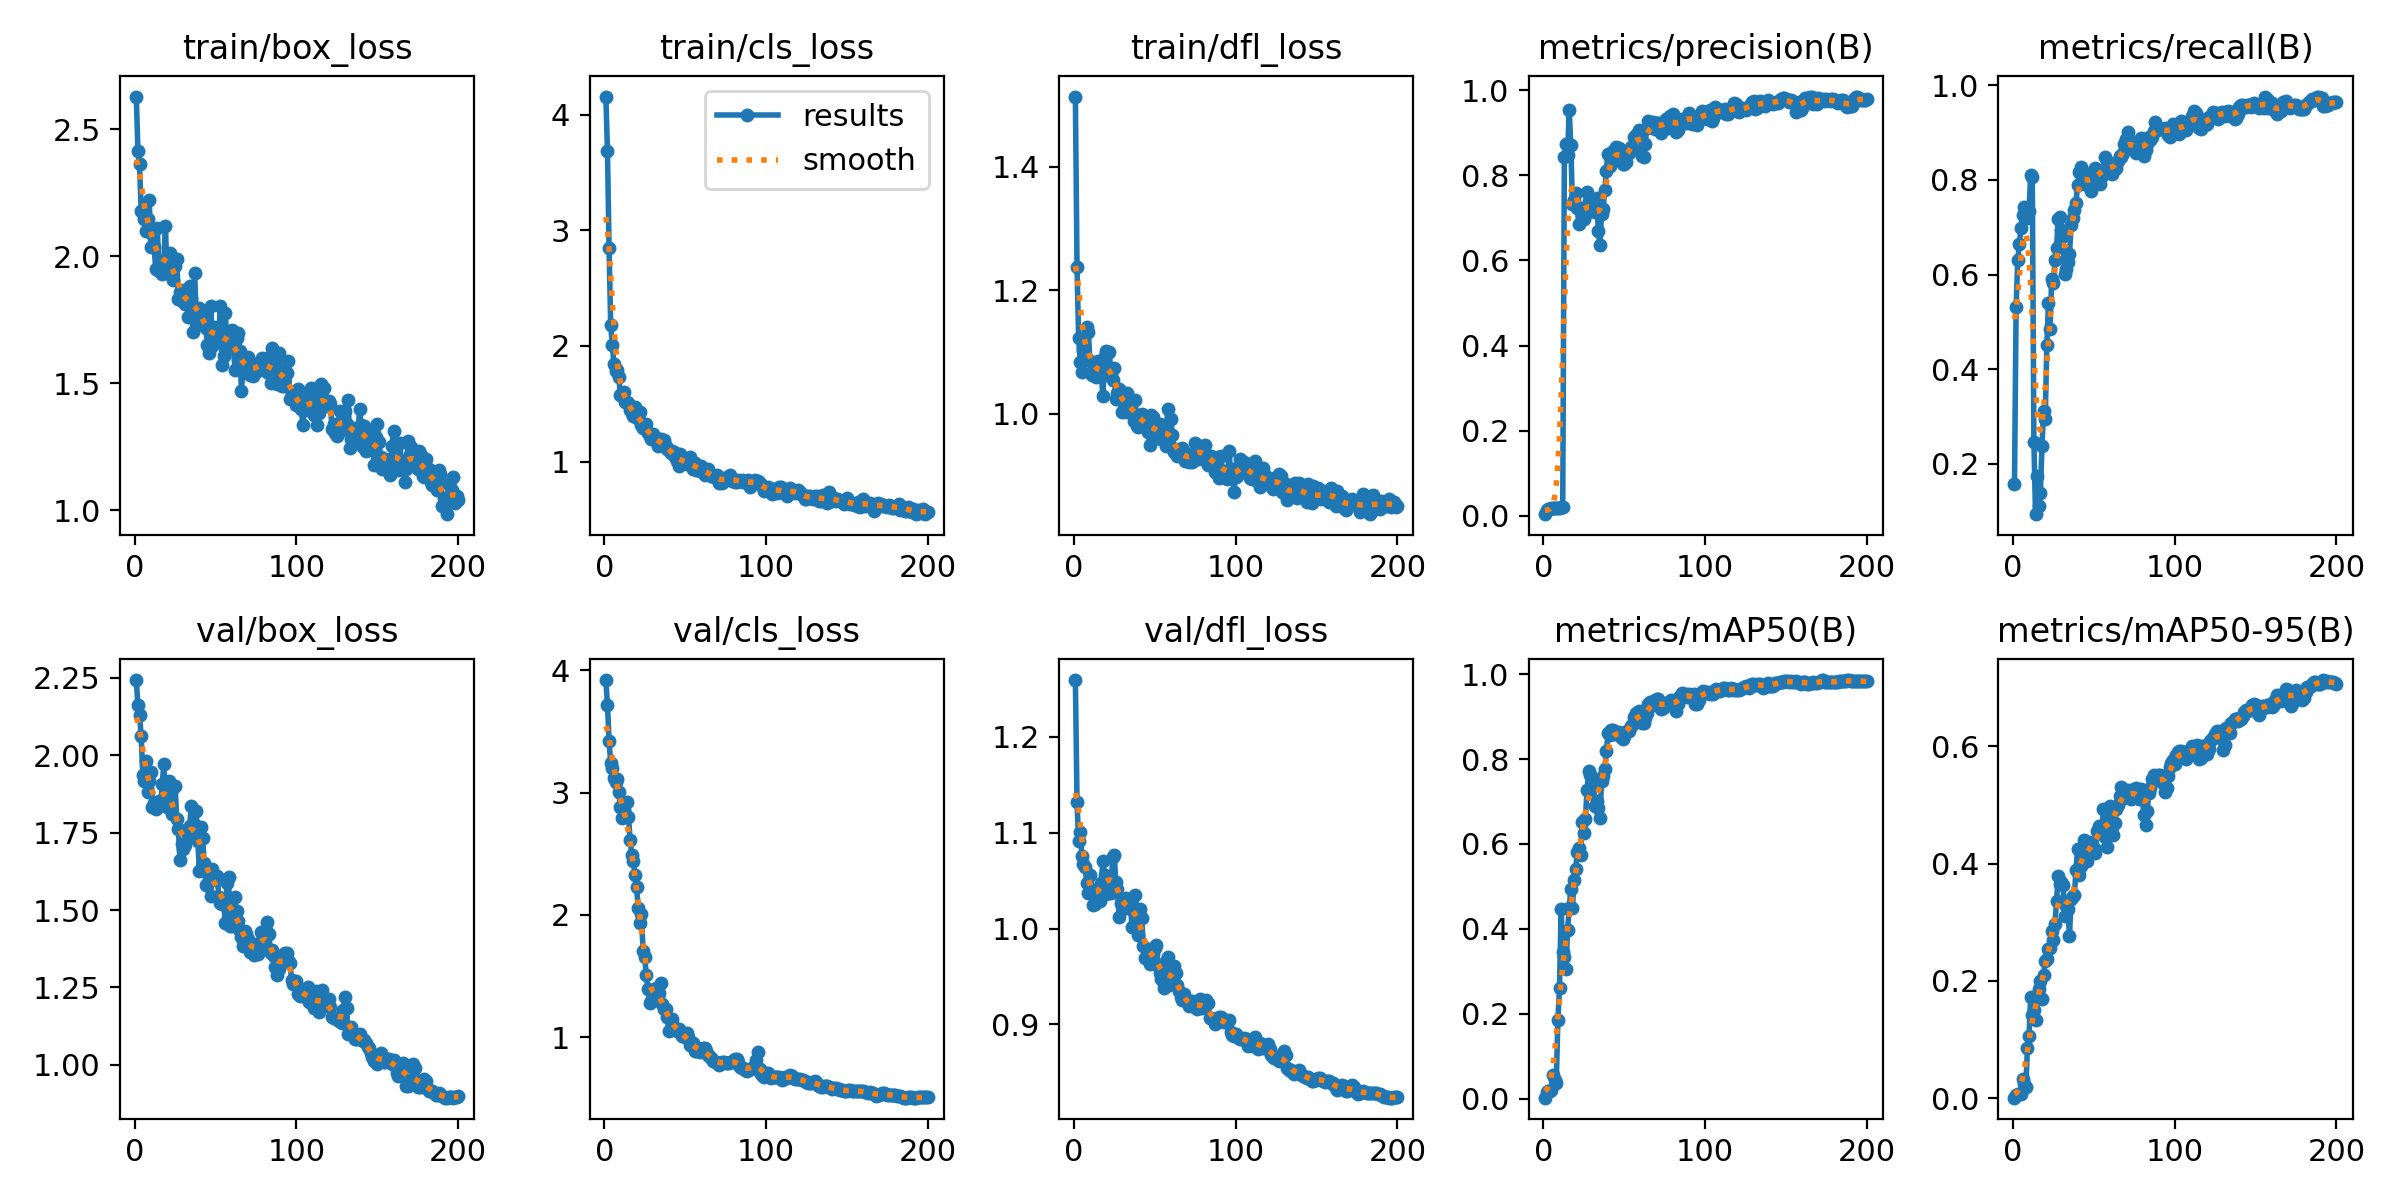

The data file committed next to this chart (first rows):
epoch, time, train/box_loss, train/cls_loss, train/dfl_loss, metrics/precision(B), metrics/recall(B), metrics/mAP50(B), metrics/mAP50-95(B), val/box_loss, val/cls_loss, val/dfl_loss, lr/pg0, lr/pg1, lr/pg2
1, 28.75, 2.629, 4.158, 1.513, 0.00393, 0.1581, 0.00231, 0.00086, 2.243, 3.92, 1.259, 8e-05, 8e-05, 8e-05
2, 49.26, 2.417, 3.69, 1.238, 0.0132, 0.5312, 0.01458, 0.00506, 2.164, 3.718, 1.132, 0.0001791, 0.0001791, 0.0001791
3, 69.71, 2.364, 2.848, 1.122, 0.01566, 0.6305, 0.01894, 0.00642, 2.131, 3.424, 1.092, 0.0002772, 0.0002772, 0.0002772
4, 90.26, 2.181, 2.177, 1.084, 0.01648, 0.6636, 0.01903, 0.0069, 2.064, 3.241, 1.101, 0.0003744, 0.0003744, 0.0003744
5, 111.1, 2.17, 2.011, 1.068, 0.01735, 0.6985, 0.02001, 0.00735, 1.938, 3.198, 1.076, 0.0004705, 0.0004705, 0.0004705
6, 131.7, 2.146, 1.842, 1.103, 0.01804, 0.7261, 0.05567, 0.03215, 1.916, 3.116, 1.067, 0.0005656, 0.0005656, 0.0005656
7, 151.6, 2.098, 1.784, 1.094, 0.01845, 0.7427, 0.0448, 0.02452, 1.981, 3.088, 1.065, 0.0006598, 0.0006598, 0.0006598
8, 171.5, 2.149, 1.788, 1.14, 0.01831, 0.7371, 0.03768, 0.0186, 1.883, 3.112, 1.048, 0.000753, 0.000753, 0.000753
9, 191.2, 2.221, 1.732, 1.133, 0.01785, 0.7188, 0.1854, 0.0859, 1.916, 3.002, 1.038, 0.0008452, 0.0008452, 0.0008452
10, 211, 2.036, 1.572, 1.085, 0.01826, 0.7353, 0.2607, 0.1063, 1.945, 2.879, 1.056, 0.0009363, 0.0009363, 0.0009363
11, 231, 2.088, 1.593, 1.062, 0.02014, 0.8107, 0.4466, 0.173, 1.832, 2.79, 1.037, 0.001027, 0.001027, 0.001027
12, 251, 2.039, 1.602, 1.064, 0.02, 0.8052, 0.3452, 0.1415, 1.847, 2.865, 1.025, 0.001116, 0.001116, 0.001116
13, 270.7, 1.949, 1.515, 1.073, 0.8433, 0.2463, 0.3336, 0.1507, 1.825, 2.822, 1.026, 0.001204, 0.001204, 0.001204
14, 290.5, 2.112, 1.515, 1.059, 0.8742, 0.09375, 0.3061, 0.1331, 1.835, 2.923, 1.04, 0.001291, 0.001291, 0.001291
15, 310.5, 1.942, 1.503, 1.085, 0.8473, 0.1734, 0.3976, 0.1686, 1.854, 2.802, 1.033, 0.001377, 0.001377, 0.001377
16, 330.1, 1.966, 1.445, 1.081, 0.9529, 0.1115, 0.448, 0.1867, 1.839, 2.613, 1.029, 0.001463, 0.001463, 0.001463
17, 350.3, 1.93, 1.417, 1.064, 0.8718, 0.1379, 0.4948, 0.1997, 1.906, 2.486, 1.048, 0.001547, 0.001547, 0.001547
18, 370.2, 1.98, 1.392, 1.028, 0.732, 0.2371, 0.448, 0.169, 1.971, 2.442, 1.071, 0.00163, 0.00163, 0.00163
19, 390.1, 2.118, 1.468, 1.093, 0.7425, 0.3128, 0.515, 0.2093, 1.861, 2.327, 1.056, 0.001712, 0.001712, 0.001712
20, 410.1, 1.935, 1.373, 1.102, 0.7594, 0.2959, 0.5407, 0.2338, 1.834, 2.231, 1.036, 0.001794, 0.001794, 0.001794
21, 469.7, 1.958, 1.395, 1.063, 0.7239, 0.4522, 0.5815, 0.237, 1.916, 2.058, 1.052, 0.001802, 0.001802, 0.001802
22, 538.4, 2.014, 1.428, 1.1, 0.6844, 0.5404, 0.5897, 0.2537, 1.838, 1.931, 1.043, 0.001792, 0.001792, 0.001792
23, 608, 1.94, 1.318, 1.063, 0.7224, 0.4853, 0.5743, 0.2567, 1.811, 2.01, 1.038, 0.001782, 0.001782, 0.001782
24, 677.8, 1.908, 1.287, 1.055, 0.706, 0.5916, 0.6511, 0.2852, 1.895, 1.706, 1.075, 0.001772, 0.001772, 0.001772
25, 723.3, 1.961, 1.308, 1.074, 0.6978, 0.5816, 0.627, 0.2691, 1.902, 1.658, 1.077, 0.001762, 0.001762, 0.001762
26, 776.9, 1.992, 1.322, 1.023, 0.7073, 0.6309, 0.658, 0.2967, 1.794, 1.508, 1.048, 0.001752, 0.001752, 0.001752
27, 847, 1.834, 1.25, 1.033, 0.7613, 0.6562, 0.726, 0.3363, 1.762, 1.393, 1.042, 0.001743, 0.001743, 0.001743
28, 915.2, 1.861, 1.225, 1.04, 0.7405, 0.7169, 0.7711, 0.3782, 1.662, 1.282, 1.012, 0.001733, 0.001733, 0.001733
29, 984.4, 1.823, 1.195, 1.021, 0.7308, 0.7206, 0.7624, 0.3644, 1.714, 1.299, 1.026, 0.001723, 0.001723, 0.001723
30, 1056, 1.866, 1.237, 1.003, 0.7378, 0.6931, 0.7552, 0.3686, 1.697, 1.316, 1.024, 0.001713, 0.001713, 0.001713
31, 1127, 1.811, 1.203, 1.034, 0.7219, 0.682, 0.7429, 0.3643, 1.709, 1.352, 1.028, 0.001703, 0.001703, 0.001703
32, 1198, 1.849, 1.176, 1.003, 0.7127, 0.6011, 0.6889, 0.3105, 1.76, 1.399, 1.032, 0.001693, 0.001693, 0.001693
33, 1269, 1.761, 1.132, 1.034, 0.7458, 0.6121, 0.7018, 0.3273, 1.745, 1.341, 1.021, 0.001683, 0.001683, 0.001683
34, 1340, 1.884, 1.199, 1.005, 0.6688, 0.6272, 0.6858, 0.3221, 1.773, 1.361, 1.023, 0.001673, 0.001673, 0.001673
35, 1410, 1.834, 1.198, 1.017, 0.6371, 0.6434, 0.6603, 0.2766, 1.837, 1.44, 1.027, 0.001663, 0.001663, 0.001663
36, 1471, 1.704, 1.144, 1.018, 0.7084, 0.704, 0.7492, 0.3398, 1.741, 1.27, 1.001, 0.001654, 0.001654, 0.001654
37, 1523, 1.936, 1.184, 0.9887, 0.7216, 0.7188, 0.7607, 0.3443, 1.774, 1.227, 1.017, 0.001644, 0.001644, 0.001644
38, 1594, 1.773, 1.134, 1.022, 0.7659, 0.7371, 0.7756, 0.3458, 1.822, 1.229, 1.035, 0.001634, 0.001634, 0.001634
39, 1654, 1.742, 1.108, 0.9796, 0.8098, 0.7513, 0.8185, 0.3895, 1.725, 1.164, 1.02, 0.001624, 0.001624, 0.001624
40, 1723, 1.796, 1.098, 0.9784, 0.8492, 0.7886, 0.8609, 0.4246, 1.627, 1.047, 0.9928, 0.001614, 0.001614, 0.001614
41, 1795, 1.765, 1.071, 0.9977, 0.8227, 0.8162, 0.8562, 0.3801, 1.767, 1.13, 1.021, 0.001604, 0.001604, 0.001604
42, 1866, 1.776, 1.095, 0.9992, 0.8358, 0.8272, 0.868, 0.3966, 1.734, 1.15, 1.011, 0.001594, 0.001594, 0.001594
43, 1934, 1.784, 1.079, 0.9892, 0.8565, 0.8217, 0.8691, 0.4183, 1.651, 1.083, 0.9817, 0.001584, 0.001584, 0.001584
44, 1965, 1.72, 1.037, 0.99, 0.8486, 0.8107, 0.8599, 0.44, 1.58, 1.069, 0.9692, 0.001574, 0.001574, 0.001574
45, 2036, 1.651, 1.006, 0.9879, 0.8661, 0.8015, 0.8612, 0.4147, 1.634, 1.053, 0.9786, 0.001564, 0.001564, 0.001564
46, 2106, 1.618, 0.9629, 0.9703, 0.8587, 0.7886, 0.8588, 0.4047, 1.623, 1.067, 0.9778, 0.001554, 0.001554, 0.001554
47, 2177, 1.806, 1.062, 0.949, 0.8637, 0.7868, 0.8631, 0.4361, 1.546, 1.038, 0.9632, 0.001545, 0.001545, 0.001545
48, 2248, 1.649, 1.005, 0.9985, 0.8423, 0.7759, 0.8518, 0.4248, 1.634, 1.009, 0.974, 0.001535, 0.001535, 0.001535
49, 2319, 1.721, 1.021, 0.9948, 0.8255, 0.8002, 0.8483, 0.432, 1.602, 1.007, 0.973, 0.001525, 0.001525, 0.001525
50, 2378, 1.694, 0.9889, 0.9756, 0.8256, 0.807, 0.8555, 0.4272, 1.596, 1.003, 0.9797, 0.001515, 0.001515, 0.001515
51, 2401, 1.673, 0.975, 0.9657, 0.83, 0.8258, 0.8631, 0.4174, 1.612, 1.034, 0.9825, 0.001505, 0.001505, 0.001505
52, 2474, 1.699, 0.9877, 0.9608, 0.8567, 0.8162, 0.866, 0.4552, 1.543, 1.002, 0.9609, 0.001495, 0.001495, 0.001495
53, 2545, 1.804, 1.042, 0.9825, 0.8525, 0.8162, 0.866, 0.4643, 1.524, 0.9345, 0.9539, 0.001485, 0.001485, 0.001485
54, 2615, 1.572, 0.9612, 0.9589, 0.8671, 0.7916, 0.879, 0.4618, 1.52, 0.9238, 0.9471, 0.001475, 0.001475, 0.001475
55, 2648, 1.607, 0.9371, 0.9728, 0.8643, 0.8076, 0.8796, 0.4585, 1.526, 0.9488, 0.9455, 0.001465, 0.001465, 0.001465
56, 2669, 1.777, 0.9894, 0.962, 0.8895, 0.8139, 0.8992, 0.4934, 1.459, 0.888, 0.9376, 0.001455, 0.001455, 0.001455
57, 2692, 1.671, 0.9241, 0.9478, 0.8934, 0.8477, 0.9078, 0.4455, 1.587, 0.8909, 0.9658, 0.001446, 0.001446, 0.001446
58, 2723, 1.659, 0.9554, 1.007, 0.8965, 0.8401, 0.9039, 0.428, 1.607, 0.9114, 0.9701, 0.001436, 0.001436, 0.001436
59, 2743, 1.647, 0.9179, 0.9513, 0.9061, 0.8332, 0.9132, 0.4873, 1.45, 0.8818, 0.9414, 0.001426, 0.001426, 0.001426
60, 2763, 1.712, 0.9634, 0.9911, 0.9025, 0.8171, 0.9083, 0.4981, 1.45, 0.8871, 0.9445, 0.001416, 0.001416, 0.001416
... 140 more rows
